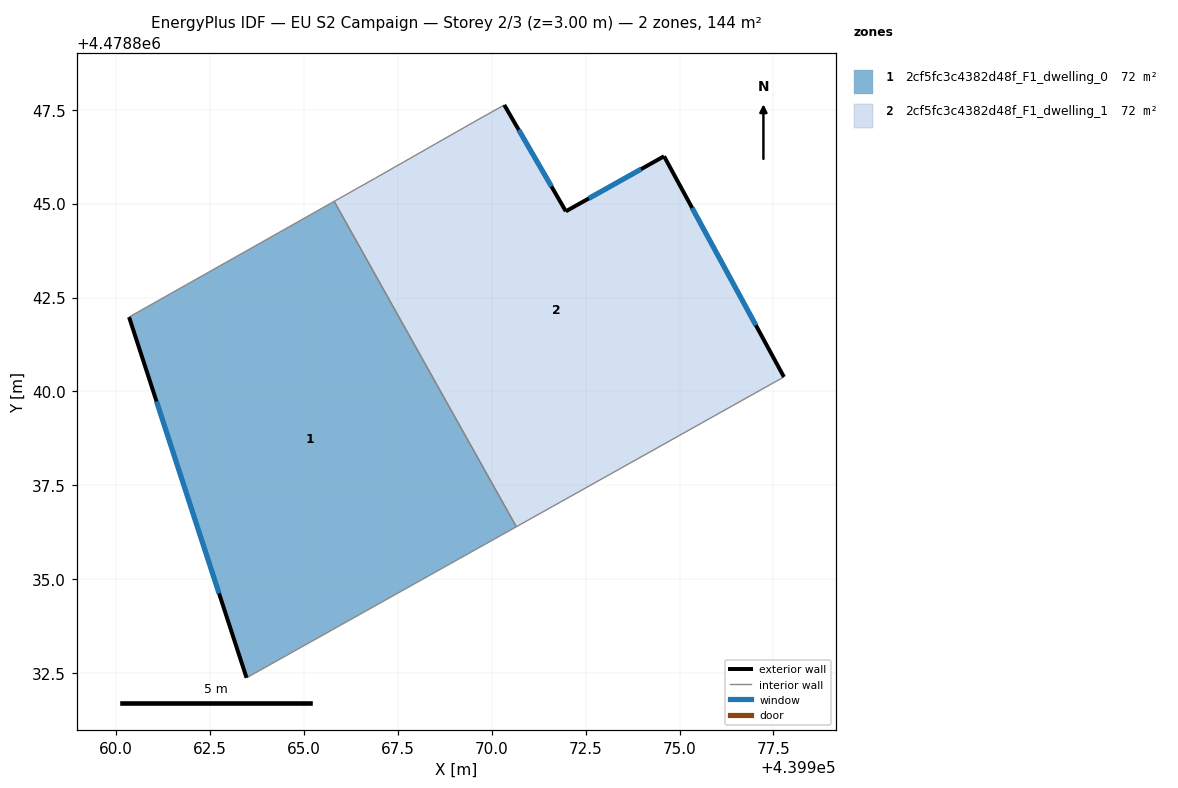
=== STOREY PLAN SPEC (per zone: floor XY polygon, exterior-wall plan segments, windows/doors) ===
zone 1: 2cf5fc3c4382d48f_F1_dwelling_0  (71.9 m²)
  floor: (439970.65, 4478836.40) (439965.80, 4478845.06) (439960.34, 4478841.98) (439963.47, 4478832.38)
  exterior wall: (439963.47, 4478832.38) – (439960.34, 4478841.98)  [10.1 m]
    window: (439962.74, 4478834.62) – (439961.08, 4478839.73)  [8.6 m²]
  interior walls: 3
zone 2: 2cf5fc3c4382d48f_F1_dwelling_1  (71.9 m²)
  floor: (439977.78, 4478840.39) (439974.59, 4478846.26) (439971.97, 4478844.80) (439970.33, 4478847.63) (439969.61, 4478847.22) (439966.90, 4478845.68) (439965.80, 4478845.06) (439970.65, 4478836.40)
  exterior wall: (439970.33, 4478847.63) – (439971.97, 4478844.80)  [3.3 m]
    window: (439970.72, 4478846.97) – (439971.59, 4478845.46)  [2.8 m²]
  exterior wall: (439971.97, 4478844.80) – (439974.59, 4478846.26)  [3.0 m]
    window: (439972.59, 4478845.14) – (439973.98, 4478845.92)  [2.5 m²]
  exterior wall: (439974.59, 4478846.26) – (439977.78, 4478840.39)  [6.7 m]
    window: (439975.34, 4478844.89) – (439977.03, 4478841.76)  [5.7 m²]
  interior walls: 5

=== DERIVED (storey summary) ===
Building: EU S2 Campaign
Storey: 2 of 3  (floor level z = 3.00 m)
Storey gross floor area: 143.8 m²
Zones on this storey: 2
  - 2cf5fc3c4382d48f_F1_dwelling_0: floor 71.9 m²; exterior wall 10.1 m (30.3 m²); 1 window(s) 8.6 m²; WWR 28.3%
  - 2cf5fc3c4382d48f_F1_dwelling_1: floor 71.9 m²; exterior wall 13.0 m (38.9 m²); 3 window(s) 11.0 m²; WWR 28.3%
Zone adjacency (shared interzone walls):
  - 2cf5fc3c4382d48f_F1_dwelling_0 ↔ 2cf5fc3c4382d48f_F1_dwelling_1